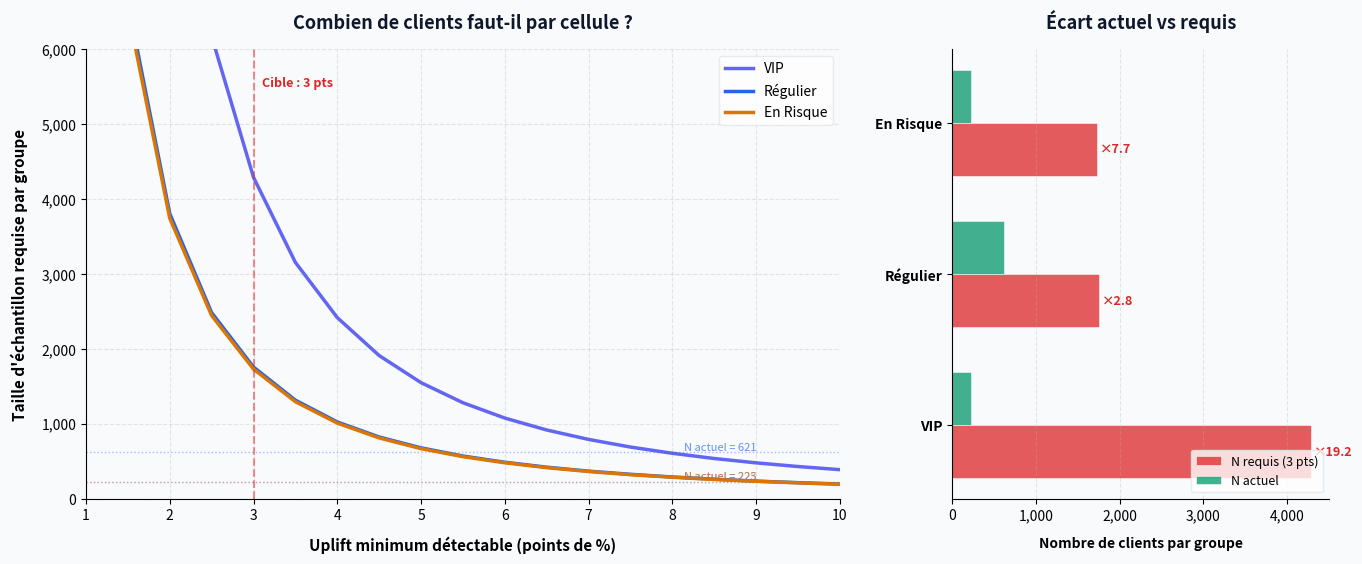

Write the Python code that produced this figure.
"""
02_Power_Analysis.py
====================
Analyse de puissance statistique pour le projet CRM A/B Test.
Montre combien de sujets par cellule sont nécessaires pour détecter
un uplift donné, et pourquoi les résultats actuels ne sont pas concluants.

Auteur : Armand K.
"""

import numpy as np
import matplotlib.pyplot as plt
import matplotlib.ticker as mticker

# ──────────────────────────────────────────────
# 1. Fonction de calcul de taille d'échantillon
# ──────────────────────────────────────────────
def required_sample_size(baseline_rate, mde, alpha=0.05, power=0.80):
    """
    Calcule la taille d'échantillon requise PAR GROUPE pour un test
    de proportions bilatéral (Z-test).
    
    Parameters
    ----------
    baseline_rate : float
        Taux de conversion du groupe témoin (ex: 0.17 = 17%)
    mde : float
        Minimum Detectable Effect en points absolus (ex: 0.03 = 3 pts)
    alpha : float
        Seuil de significativité (défaut = 0.05)
    power : float
        Puissance souhaitée (défaut = 0.80)
    
    Returns
    -------
    int : Nombre de sujets requis par groupe
    """
    from scipy.stats import norm
    
    p1 = baseline_rate
    p2 = baseline_rate + mde
    
    z_alpha = norm.ppf(1 - alpha / 2)
    z_beta = norm.ppf(power)
    
    n = ((z_alpha + z_beta) ** 2 * (p1 * (1 - p1) + p2 * (1 - p2))) / (mde ** 2)
    return int(np.ceil(n))


# ──────────────────────────────────────────────
# 2. Données du projet
# ──────────────────────────────────────────────
segments = {
    "VIP": {"baseline": 0.424, "actual_n": 223, "label": "VIP"},
    "Régulier": {"baseline": 0.099, "actual_n": 621, "label": "Régulier"},
    "En Risque": {"baseline": 0.097, "actual_n": 225, "label": "En Risque"},
}

# Range d'uplifts à analyser (de 1 pt à 10 pts)
mde_range = np.arange(0.01, 0.11, 0.005)

# ──────────────────────────────────────────────
# 3. Calcul pour chaque segment
# ──────────────────────────────────────────────
results = {}
for seg_name, seg_info in segments.items():
    sizes = [required_sample_size(seg_info["baseline"], mde) for mde in mde_range]
    results[seg_name] = sizes

# ──────────────────────────────────────────────
# 4. Tableau récapitulatif (3 pts et 5 pts d'uplift)
# ──────────────────────────────────────────────
print("=" * 70)
print("POWER ANALYSIS — Taille d'échantillon requise par groupe")
print("(Z-test bilatéral, α = 0.05, puissance = 80 %)")
print("=" * 70)
print(f"{'Segment':<15} {'Baseline':>10} {'N actuel':>10} {'N requis':>10} {'N requis':>10} {'Verdict':>14}")
print(f"{'':15} {'':>10} {'':>10} {'(3 pts)':>10} {'(5 pts)':>10} {'(3 pts)':>14}")
print("-" * 70)
for seg_name, seg_info in segments.items():
    n_3pts = required_sample_size(seg_info["baseline"], 0.03)
    n_5pts = required_sample_size(seg_info["baseline"], 0.05)
    actual = seg_info["actual_n"]
    verdict = "✓ Suffisant" if actual >= n_3pts else f"✗ ×{n_3pts / actual:.1f} trop petit"
    print(f"{seg_name:<15} {seg_info['baseline']:>9.1%} {actual:>10} {n_3pts:>10,} {n_5pts:>10,} {verdict:>14}")
print("=" * 70)
print()

# ──────────────────────────────────────────────
# 5. Visualisation
# ──────────────────────────────────────────────
fig, axes = plt.subplots(1, 2, figsize=(14, 6), gridspec_kw={'width_ratios': [2, 1]})
fig.patch.set_facecolor('#f8fafc')

# ── Panel 1 : Courbes N requis vs MDE ──
ax1 = axes[0]
ax1.set_facecolor('#f8fafc')
colors = {"VIP": "#6366f1", "Régulier": "#2563eb", "En Risque": "#d97706"}

for seg_name, sizes in results.items():
    ax1.plot(mde_range * 100, sizes, linewidth=2.5, label=seg_name, color=colors[seg_name])
    # Marquer le N actuel
    actual_n = segments[seg_name]["actual_n"]
    ax1.axhline(y=actual_n, color=colors[seg_name], linestyle=':', alpha=0.4, linewidth=1)
    ax1.annotate(f'N actuel = {actual_n}', 
                xy=(9, actual_n), fontsize=8, color=colors[seg_name],
                va='bottom', ha='right', alpha=0.7)

ax1.set_xlabel("Uplift minimum détectable (points de %)", fontsize=11, fontweight='600', labelpad=10)
ax1.set_ylabel("Taille d'échantillon requise par groupe", fontsize=11, fontweight='600', labelpad=10)
ax1.set_title("Combien de clients faut-il par cellule ?", fontsize=13, fontweight='700', pad=15, color='#0f172a')
ax1.legend(frameon=True, facecolor='white', edgecolor='#e2e8f0', fontsize=10)
ax1.set_ylim(0, 6000)
ax1.set_xlim(1, 10)
ax1.yaxis.set_major_formatter(mticker.FuncFormatter(lambda x, _: f'{int(x):,}'))
ax1.grid(True, alpha=0.3, linestyle='--')
ax1.spines['top'].set_visible(False)
ax1.spines['right'].set_visible(False)

# Zone "insuffisant" pour 3 pts
ax1.axvline(x=3, color='#dc2626', linestyle='--', alpha=0.5, linewidth=1.5)
ax1.annotate('Cible : 3 pts', xy=(3.1, 5500), fontsize=9, color='#dc2626', fontweight='600')

# ── Panel 2 : Barres comparatives (N actuel vs N requis pour 3 pts) ──
ax2 = axes[1]
ax2.set_facecolor('#f8fafc')

seg_names = list(segments.keys())
actual_ns = [segments[s]["actual_n"] for s in seg_names]
required_ns = [required_sample_size(segments[s]["baseline"], 0.03) for s in seg_names]

y_pos = np.arange(len(seg_names))
bar_height = 0.35

bars_req = ax2.barh(y_pos - bar_height/2, required_ns, bar_height, label='N requis (3 pts)', 
                     color='#dc2626', alpha=0.75, edgecolor='white', linewidth=0.5)
bars_act = ax2.barh(y_pos + bar_height/2, actual_ns, bar_height, label='N actuel', 
                     color='#059669', alpha=0.75, edgecolor='white', linewidth=0.5)

ax2.set_yticks(y_pos)
ax2.set_yticklabels(seg_names, fontsize=10, fontweight='600')
ax2.set_xlabel("Nombre de clients par groupe", fontsize=10, fontweight='600', labelpad=10)
ax2.set_title("Écart actuel vs requis", fontsize=13, fontweight='700', pad=15, color='#0f172a')
ax2.legend(frameon=True, facecolor='white', edgecolor='#e2e8f0', fontsize=9, loc='lower right')
ax2.xaxis.set_major_formatter(mticker.FuncFormatter(lambda x, _: f'{int(x):,}'))
ax2.grid(True, axis='x', alpha=0.3, linestyle='--')
ax2.spines['top'].set_visible(False)
ax2.spines['right'].set_visible(False)

# Annotations de ratio
for i, (act, req) in enumerate(zip(actual_ns, required_ns)):
    ratio = req / act
    ax2.annotate(f'×{ratio:.1f}', xy=(req + 30, i - bar_height/2), 
                fontsize=9, fontweight='700', color='#dc2626', va='center')

plt.tight_layout(pad=2)
plt.savefig("power_analysis.png", dpi=150, bbox_inches='tight', facecolor='#f8fafc')
plt.show()

print("\n✅ Graphique sauvegardé : power_analysis.png")
print("\n📌 CONCLUSION :")
print("   Pour détecter un uplift de 3 points avec 80% de puissance,")
print("   il faudrait entre 1 500 et 3 800 clients PAR CELLULE selon le segment.")
print("   Nos cellules actuelles (223–621) sont 2× à 7× trop petites.")
print("   → Les résultats non significatifs étaient donc PRÉVISIBLES.")
